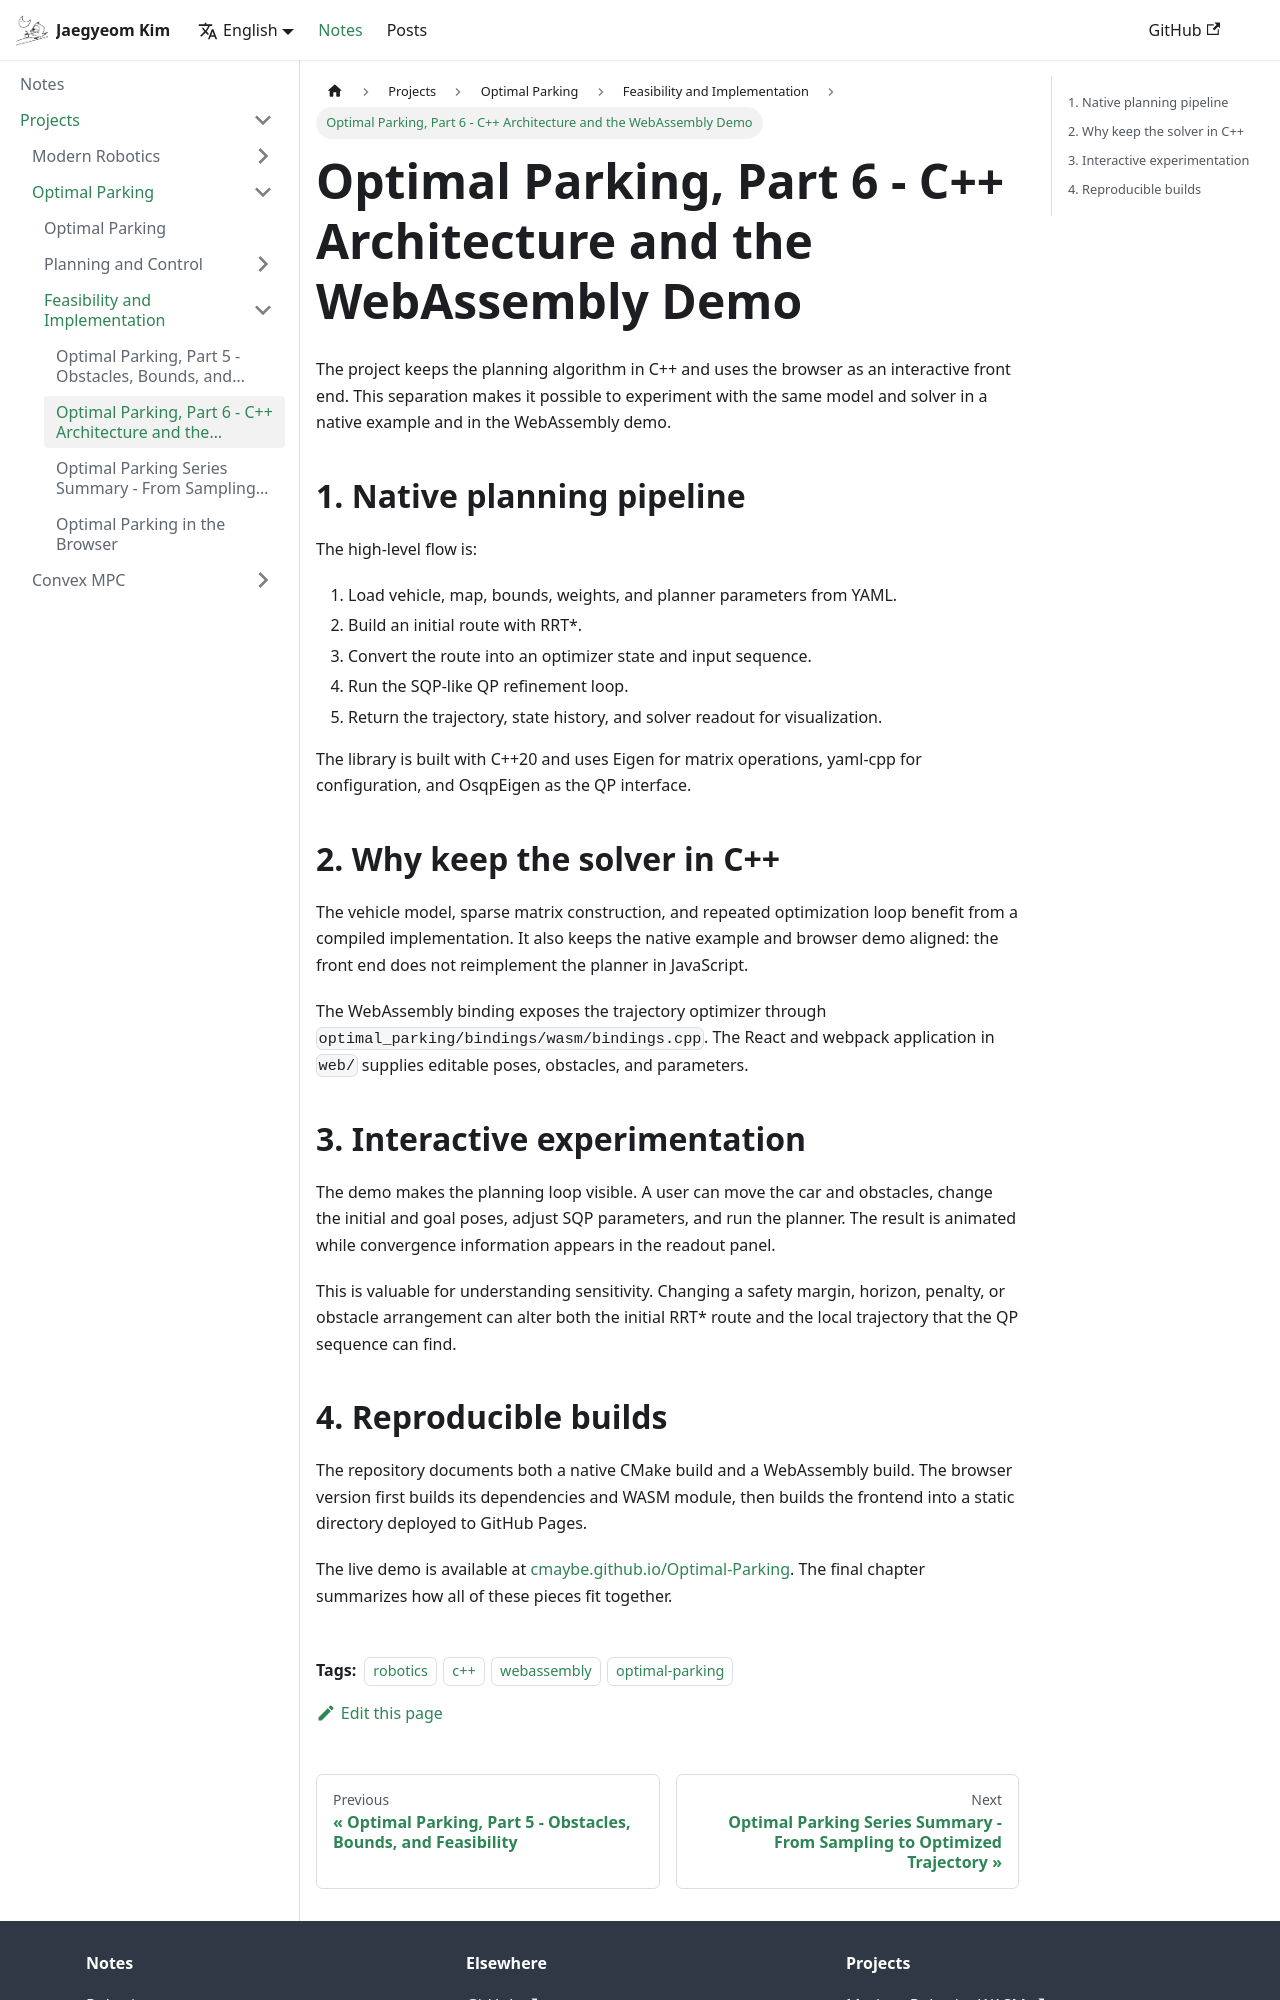

repository: CMaybe/cmaybe.github.io · page: notes/optimal-parking/part-6.html · generator: docusaurus

---
title: Optimal Parking, Part 6 - C++ Architecture and the WebAssembly Demo
authors: [jaegyeom]
tags: [robotics, c++, webassembly, optimal-parking]
description: How the native planner is organized and exposed through WebAssembly for interactive browser experiments.
---

The project keeps the planning algorithm in C++ and uses the browser as an interactive front end. This separation makes it possible to experiment with the same model and solver in a native example and in the WebAssembly demo.

<!-- truncate -->

## 1. Native planning pipeline

The high-level flow is:

1. Load vehicle, map, bounds, weights, and planner parameters from YAML.
2. Build an initial route with RRT*.
3. Convert the route into an optimizer state and input sequence.
4. Run the SQP-like QP refinement loop.
5. Return the trajectory, state history, and solver readout for visualization.

The library is built with C++20 and uses Eigen for matrix operations, yaml-cpp for configuration, and OsqpEigen as the QP interface.

## 2. Why keep the solver in C++

The vehicle model, sparse matrix construction, and repeated optimization loop benefit from a compiled implementation. It also keeps the native example and browser demo aligned: the front end does not reimplement the planner in JavaScript.

The WebAssembly binding exposes the trajectory optimizer through `optimal_parking/bindings/wasm/bindings.cpp`. The React and webpack application in `web/` supplies editable poses, obstacles, and parameters.

## 3. Interactive experimentation

The demo makes the planning loop visible. A user can move the car and obstacles, change the initial and goal poses, adjust SQP parameters, and run the planner. The result is animated while convergence information appears in the readout panel.

This is valuable for understanding sensitivity. Changing a safety margin, horizon, penalty, or obstacle arrangement can alter both the initial RRT* route and the local trajectory that the QP sequence can find.
